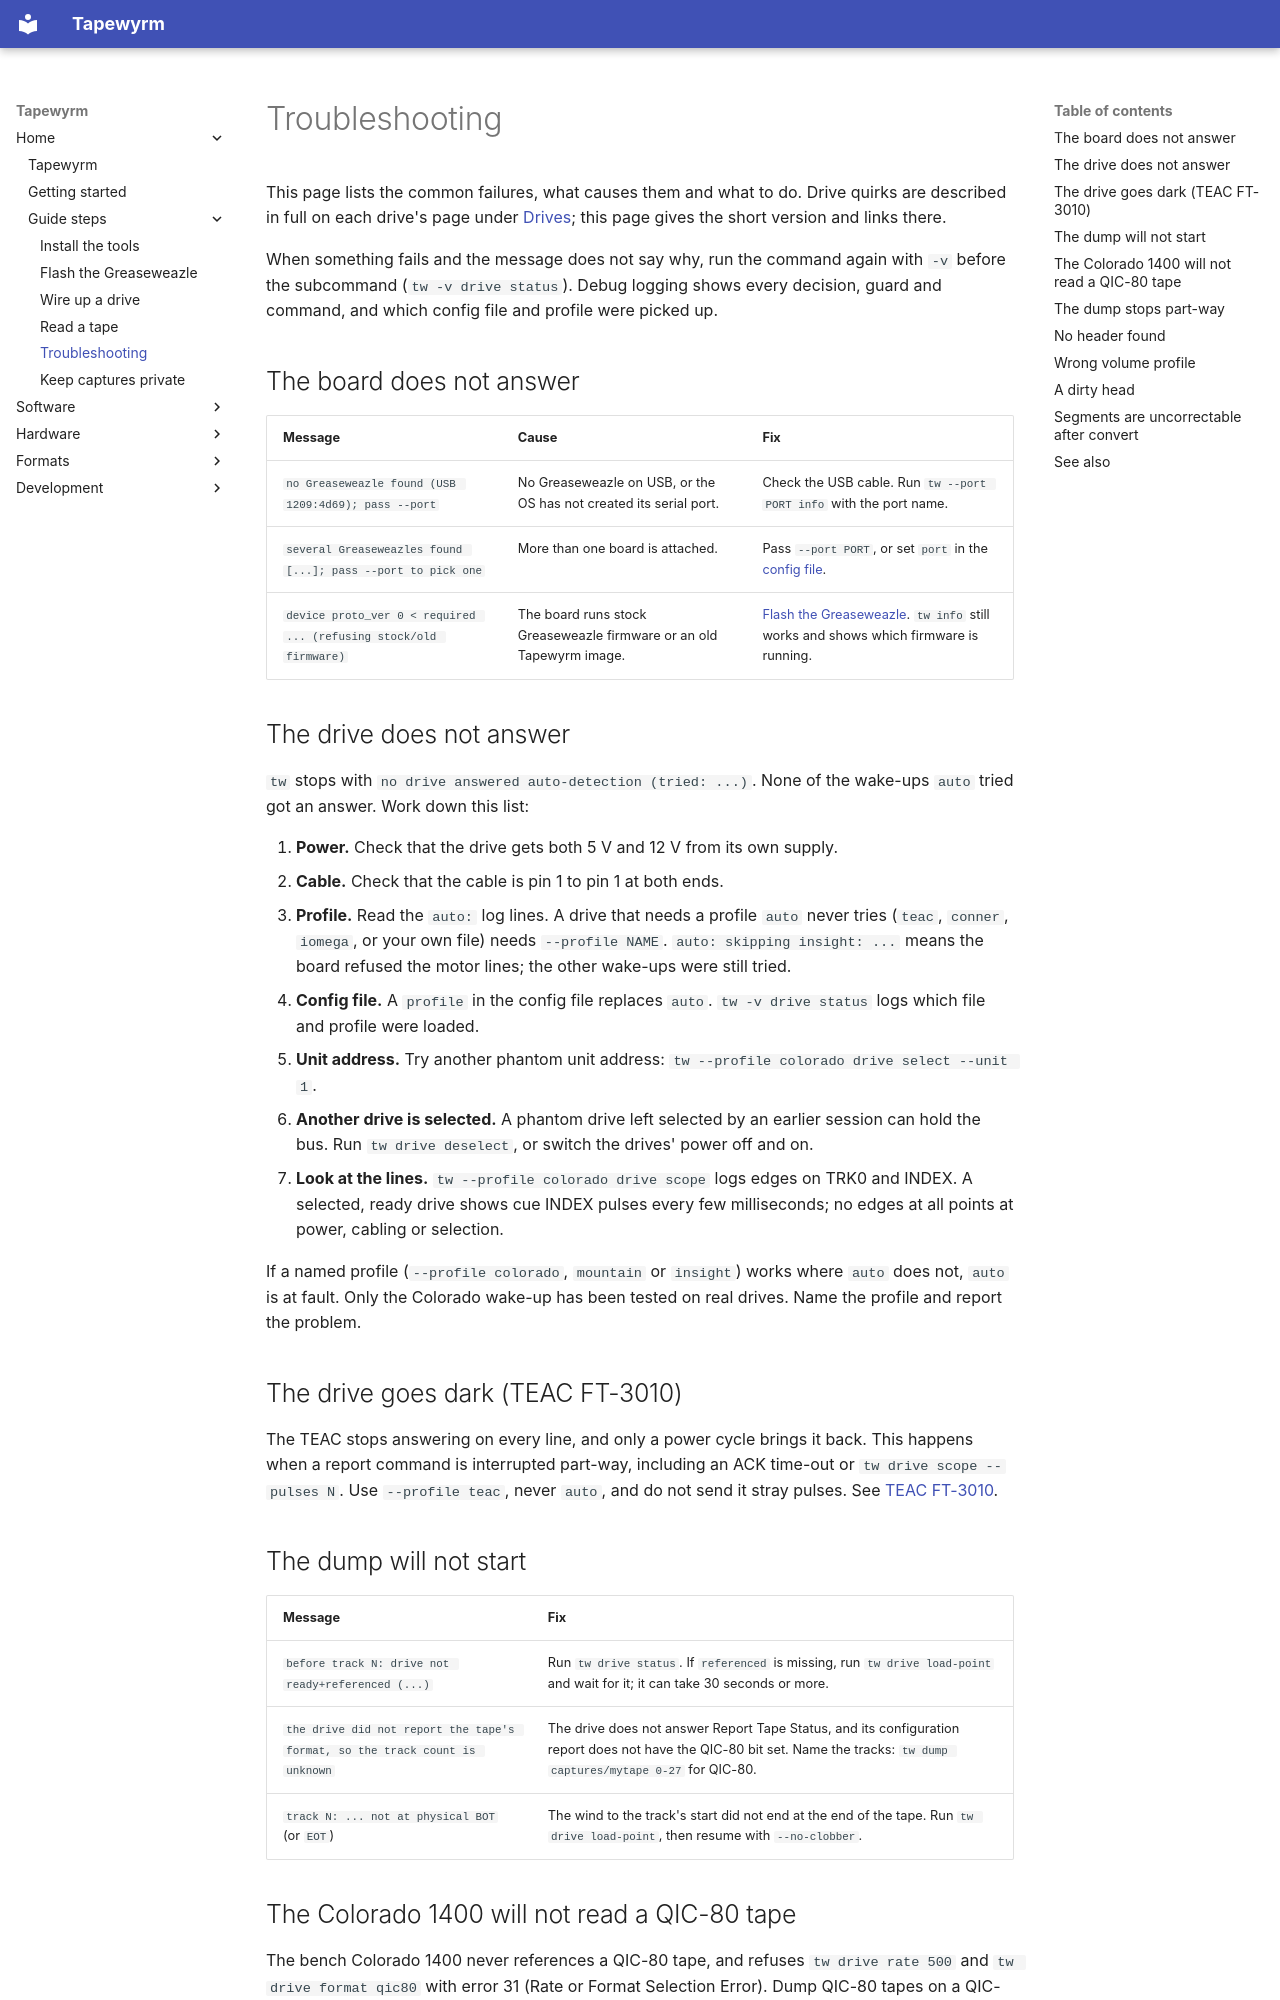

repository: indrora/tapewyrm · page: guide/troubleshooting/index.html · generator: mkdocs

# Troubleshooting

This page lists the common failures, what causes them and what to do. Drive
quirks are described in full on each drive's page under
[Drives](../hardware/drives/index.md); this page gives the short version and
links there.

When something fails and the message does not say why, run the command again
with `-v` before the subcommand (`tw -v drive status`). Debug logging shows
every decision, guard and command, and which config file and profile were
picked up.

## The board does not answer

| Message | Cause | Fix |
|---|---|---|
| `no Greaseweazle found (USB 1209:4d69); pass --port` | No Greaseweazle on USB, or the OS has not created its serial port. | Check the USB cable. Run `tw --port PORT info` with the port name. |
| `several Greaseweazles found [...]; pass --port to pick one` | More than one board is attached. | Pass `--port PORT`, or set `port` in the [config file](../tw/config.md). |
| `device proto_ver 0 < required ... (refusing stock/old firmware)` | The board runs stock Greaseweazle firmware or an old Tapewyrm image. | [Flash the Greaseweazle](flash-greaseweazle.md). `tw info` still works and shows which firmware is running. |

## The drive does not answer

`tw` stops with `no drive answered auto-detection (tried: ...)`. None of the
wake-ups `auto` tried got an answer. Work down this list:

1. **Power.** Check that the drive gets both 5 V and 12 V from its own
   supply.
2. **Cable.** Check that the cable is pin 1 to pin 1 at both ends.
3. **Profile.** Read the `auto:` log lines. A drive that needs a profile
   `auto` never tries (`teac`, `conner`, `iomega`, or your own file) needs
   `--profile NAME`. `auto: skipping insight: ...` means the board refused the
   motor lines; the other wake-ups were still tried.
4. **Config file.** A `profile` in the config file replaces `auto`.
   `tw -v drive status` logs which file and profile were loaded.
5. **Unit address.** Try another phantom unit address:
   `tw --profile colorado drive select --unit 1`.
6. **Another drive is selected.** A phantom drive left selected by an earlier
   session can hold the bus. Run `tw drive deselect`, or switch the drives'
   power off and on.
7. **Look at the lines.** `tw --profile colorado drive scope` logs edges on
   TRK0 and INDEX. A selected, ready drive shows cue INDEX pulses every few
   milliseconds; no edges at all points at power, cabling or selection.

If a named profile (`--profile colorado`, `mountain` or `insight`) works where
`auto` does not, `auto` is at fault. Only the Colorado wake-up has been tested
on real drives. Name the profile and report the problem.

## The drive goes dark (TEAC FT-3010)

The TEAC stops answering on every line, and only a power cycle brings it back.
This happens when a report command is interrupted part-way, including an ACK
time-out or `tw drive scope --pulses N`. Use `--profile teac`, never `auto`,
and do not send it stray pulses. See
[TEAC FT-3010](../hardware/drives/teac-ft3010.md).
